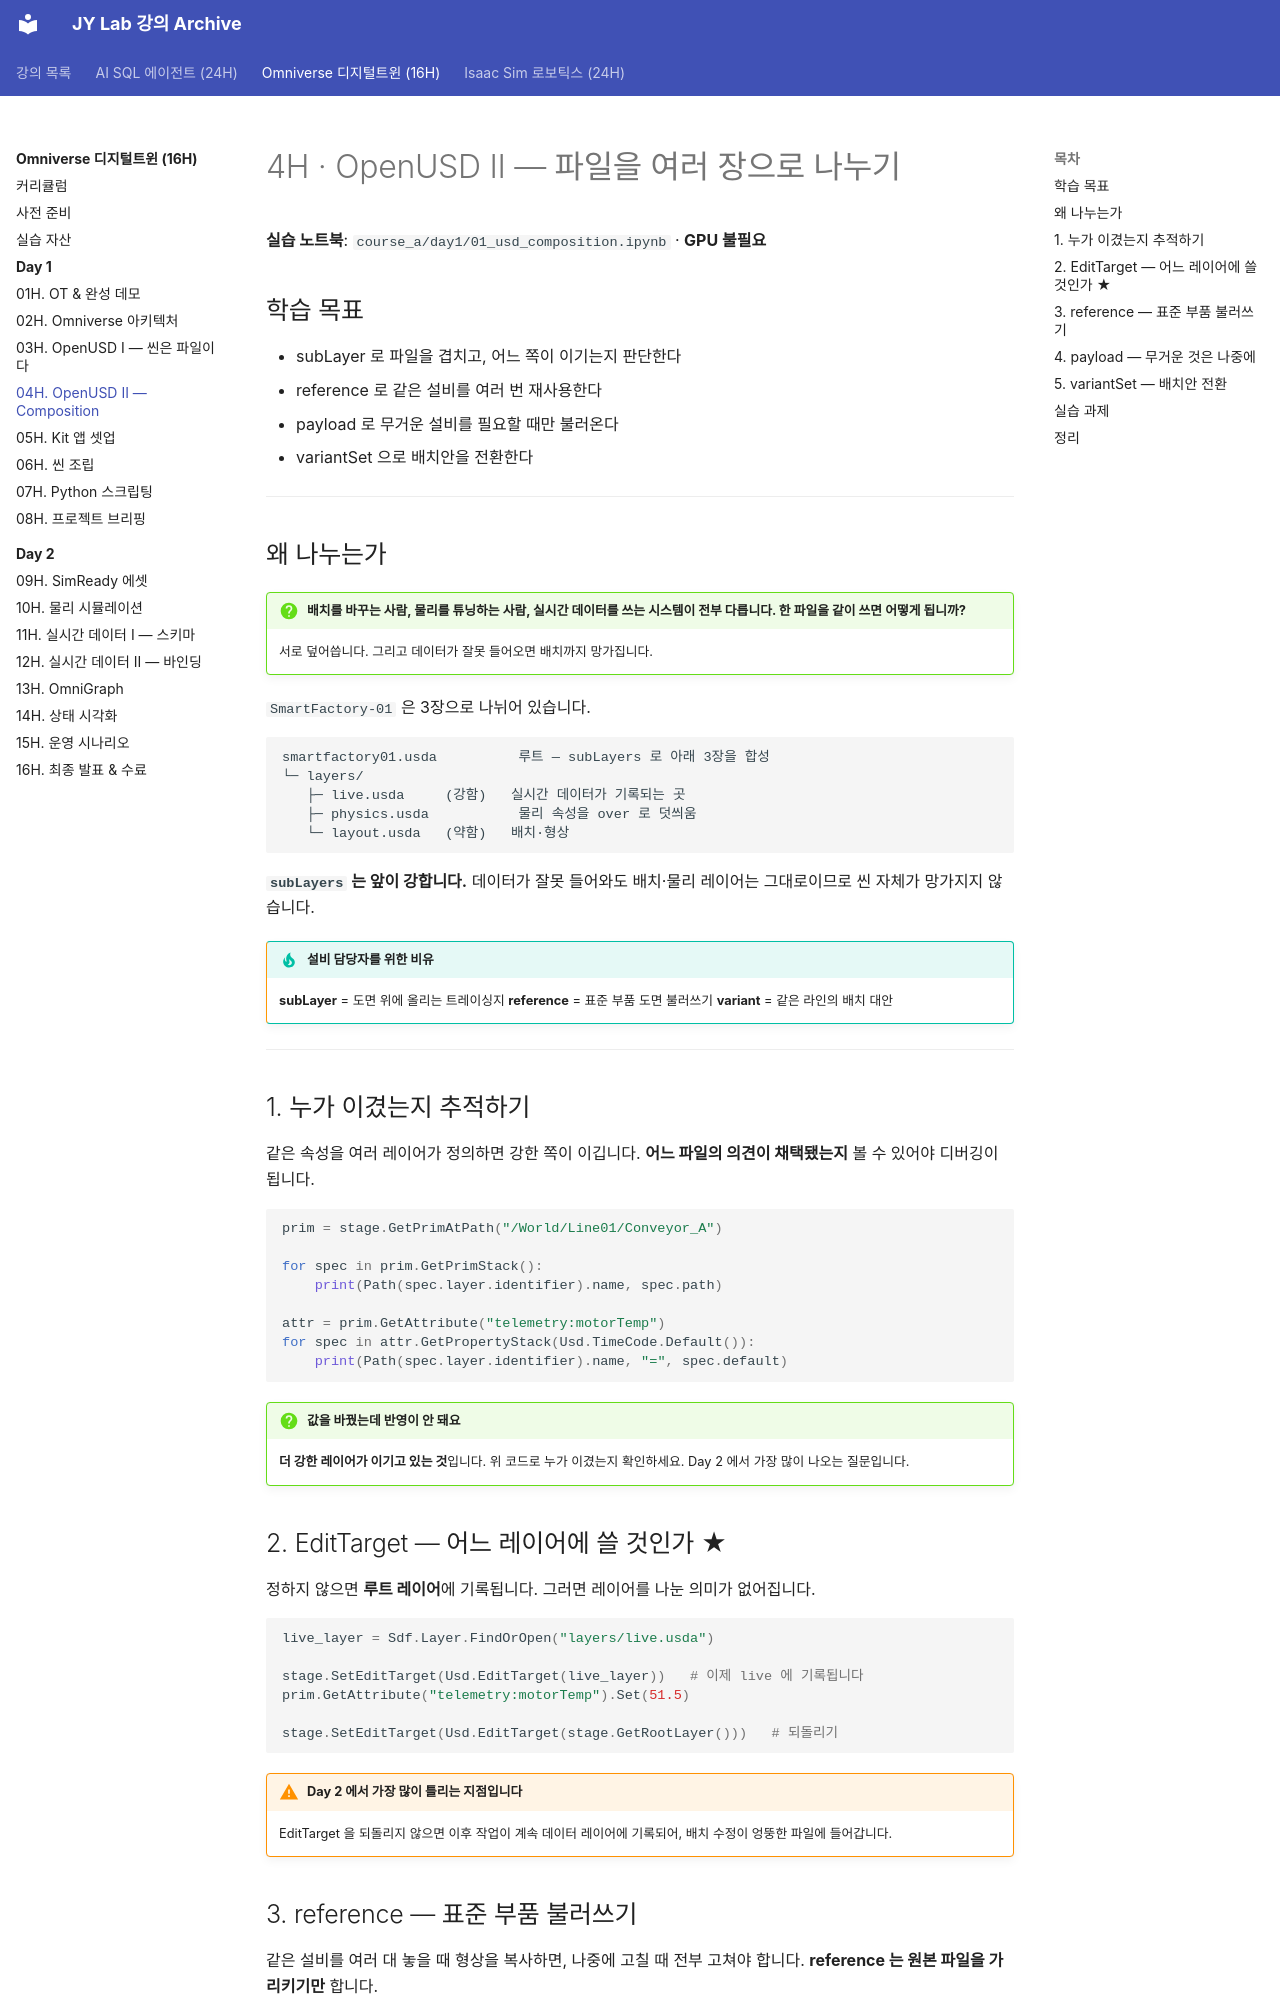

repository: siapapa/siapapa.github.io · page: courses/omniverse-digital-twin/day1/04-usd-composition/index.html · generator: mkdocs

---
title: 4H · OpenUSD II — Composition
---

# 4H · OpenUSD II — 파일을 여러 장으로 나누기

<div class="lab-link" data-course="omniverse-digital-twin"></div>

**실습 노트북**: `course_a/day1/01_usd_composition.ipynb` · **GPU 불필요**

## 학습 목표

- subLayer 로 파일을 겹치고, 어느 쪽이 이기는지 판단한다
- reference 로 같은 설비를 여러 번 재사용한다
- payload 로 무거운 설비를 필요할 때만 불러온다
- variantSet 으로 배치안을 전환한다

---

## 왜 나누는가

!!! question "배치를 바꾸는 사람, 물리를 튜닝하는 사람, 실시간 데이터를 쓰는 시스템이 전부 다릅니다. 한 파일을 같이 쓰면 어떻게 됩니까?"
    서로 덮어씁니다. 그리고 데이터가 잘못 들어오면 배치까지 망가집니다.

`SmartFactory-01` 은 3장으로 나뉘어 있습니다.

```
smartfactory01.usda          루트 — subLayers 로 아래 3장을 합성
└─ layers/
   ├─ live.usda     (강함)   실시간 데이터가 기록되는 곳
   ├─ physics.usda           물리 속성을 over 로 덧씌움
   └─ layout.usda   (약함)   배치·형상
```

**`subLayers` 는 앞이 강합니다.** 데이터가 잘못 들어와도 배치·물리 레이어는
그대로이므로 씬 자체가 망가지지 않습니다.

!!! tip "설비 담당자를 위한 비유"
    **subLayer** = 도면 위에 올리는 트레이싱지
    **reference** = 표준 부품 도면 불러쓰기
    **variant** = 같은 라인의 배치 대안

---

## 1. 누가 이겼는지 추적하기

같은 속성을 여러 레이어가 정의하면 강한 쪽이 이깁니다.
**어느 파일의 의견이 채택됐는지** 볼 수 있어야 디버깅이 됩니다.

```python
prim = stage.GetPrimAtPath("/World/Line01/Conveyor_A")

for spec in prim.GetPrimStack():
    print(Path(spec.layer.identifier).name, spec.path)

attr = prim.GetAttribute("telemetry:motorTemp")
for spec in attr.GetPropertyStack(Usd.TimeCode.Default()):
    print(Path(spec.layer.identifier).name, "=", spec.default)
```

!!! question "값을 바꿨는데 반영이 안 돼요"
    **더 강한 레이어가 이기고 있는 것**입니다.
    위 코드로 누가 이겼는지 확인하세요. Day 2 에서 가장 많이 나오는 질문입니다.

## 2. EditTarget — 어느 레이어에 쓸 것인가 ★

정하지 않으면 **루트 레이어**에 기록됩니다. 그러면 레이어를 나눈 의미가 없어집니다.

```python
live_layer = Sdf.Layer.FindOrOpen("layers/live.usda")

stage.SetEditTarget(Usd.EditTarget(live_layer))   # 이제 live 에 기록됩니다
prim.GetAttribute("telemetry:motorTemp").Set(51.5)

stage.SetEditTarget(Usd.EditTarget(stage.GetRootLayer()))   # 되돌리기
```

!!! warning "Day 2 에서 가장 많이 틀리는 지점입니다"
    EditTarget 을 되돌리지 않으면 이후 작업이 계속 데이터 레이어에 기록되어,
    배치 수정이 엉뚱한 파일에 들어갑니다.
